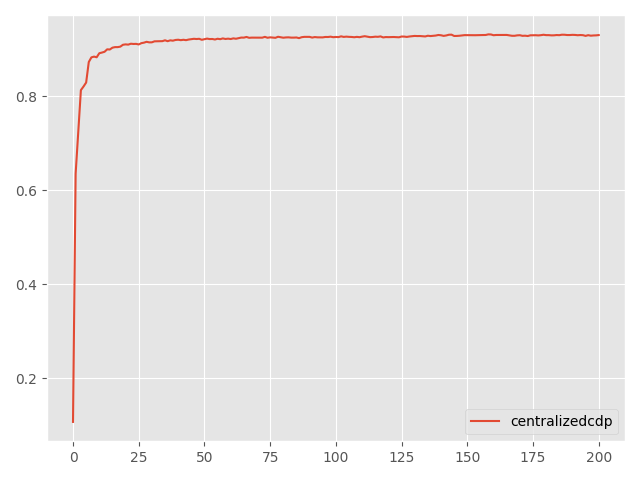

The data file committed next to this chart (first rows):
Step, topology, method, lr, clip, sigma, sigma-cor, epsilon, accuracy
0, centralized, cdp, 5, 1.0, 0.002192, 0, 5, 0.1076
5, centralized, cdp, 5, 1.0, 0.002192, 0, 5, 0.6356
10, centralized, cdp, 5, 1.0, 0.002192, 0, 5, 0.7257
15, centralized, cdp, 5, 1.0, 0.002192, 0, 5, 0.8133
20, centralized, cdp, 5, 1.0, 0.002192, 0, 5, 0.821
25, centralized, cdp, 5, 1.0, 0.002192, 0, 5, 0.8295
30, centralized, cdp, 5, 1.0, 0.002192, 0, 5, 0.8731
35, centralized, cdp, 5, 1.0, 0.002192, 0, 5, 0.883
40, centralized, cdp, 5, 1.0, 0.002192, 0, 5, 0.8846
45, centralized, cdp, 5, 1.0, 0.002192, 0, 5, 0.8832
50, centralized, cdp, 5, 1.0, 0.002192, 0, 5, 0.8918
55, centralized, cdp, 5, 1.0, 0.002192, 0, 5, 0.8932
60, centralized, cdp, 5, 1.0, 0.002192, 0, 5, 0.8949
65, centralized, cdp, 5, 1.0, 0.002192, 0, 5, 0.9001
70, centralized, cdp, 5, 1.0, 0.002192, 0, 5, 0.8997
75, centralized, cdp, 5, 1.0, 0.002192, 0, 5, 0.9036
80, centralized, cdp, 5, 1.0, 0.002192, 0, 5, 0.9048
85, centralized, cdp, 5, 1.0, 0.002192, 0, 5, 0.9048
90, centralized, cdp, 5, 1.0, 0.002192, 0, 5, 0.9058
95, centralized, cdp, 5, 1.0, 0.002192, 0, 5, 0.9098
100, centralized, cdp, 5, 1.0, 0.002192, 0, 5, 0.9106
105, centralized, cdp, 5, 1.0, 0.002192, 0, 5, 0.9101
110, centralized, cdp, 5, 1.0, 0.002192, 0, 5, 0.912
115, centralized, cdp, 5, 1.0, 0.002192, 0, 5, 0.9115
120, centralized, cdp, 5, 1.0, 0.002192, 0, 5, 0.9117
125, centralized, cdp, 5, 1.0, 0.002192, 0, 5, 0.9105
130, centralized, cdp, 5, 1.0, 0.002192, 0, 5, 0.9132
135, centralized, cdp, 5, 1.0, 0.002192, 0, 5, 0.9143
140, centralized, cdp, 5, 1.0, 0.002192, 0, 5, 0.9161
145, centralized, cdp, 5, 1.0, 0.002192, 0, 5, 0.9149
150, centralized, cdp, 5, 1.0, 0.002192, 0, 5, 0.915
155, centralized, cdp, 5, 1.0, 0.002192, 0, 5, 0.9171
160, centralized, cdp, 5, 1.0, 0.002192, 0, 5, 0.9172
165, centralized, cdp, 5, 1.0, 0.002192, 0, 5, 0.9171
170, centralized, cdp, 5, 1.0, 0.002192, 0, 5, 0.9175
175, centralized, cdp, 5, 1.0, 0.002192, 0, 5, 0.9193
180, centralized, cdp, 5, 1.0, 0.002192, 0, 5, 0.9174
185, centralized, cdp, 5, 1.0, 0.002192, 0, 5, 0.9192
190, centralized, cdp, 5, 1.0, 0.002192, 0, 5, 0.9185
195, centralized, cdp, 5, 1.0, 0.002192, 0, 5, 0.92
200, centralized, cdp, 5, 1.0, 0.002192, 0, 5, 0.9205
205, centralized, cdp, 5, 1.0, 0.002192, 0, 5, 0.9196
210, centralized, cdp, 5, 1.0, 0.002192, 0, 5, 0.9204
215, centralized, cdp, 5, 1.0, 0.002192, 0, 5, 0.9196
220, centralized, cdp, 5, 1.0, 0.002192, 0, 5, 0.9209
225, centralized, cdp, 5, 1.0, 0.002192, 0, 5, 0.9218
230, centralized, cdp, 5, 1.0, 0.002192, 0, 5, 0.9225
235, centralized, cdp, 5, 1.0, 0.002192, 0, 5, 0.922
240, centralized, cdp, 5, 1.0, 0.002192, 0, 5, 0.9225
245, centralized, cdp, 5, 1.0, 0.002192, 0, 5, 0.9204
250, centralized, cdp, 5, 1.0, 0.002192, 0, 5, 0.9216
255, centralized, cdp, 5, 1.0, 0.002192, 0, 5, 0.9229
260, centralized, cdp, 5, 1.0, 0.002192, 0, 5, 0.9219
265, centralized, cdp, 5, 1.0, 0.002192, 0, 5, 0.9221
270, centralized, cdp, 5, 1.0, 0.002192, 0, 5, 0.921
275, centralized, cdp, 5, 1.0, 0.002192, 0, 5, 0.9226
280, centralized, cdp, 5, 1.0, 0.002192, 0, 5, 0.9217
285, centralized, cdp, 5, 1.0, 0.002192, 0, 5, 0.9233
290, centralized, cdp, 5, 1.0, 0.002192, 0, 5, 0.9221
295, centralized, cdp, 5, 1.0, 0.002192, 0, 5, 0.9228
... 141 more rows
